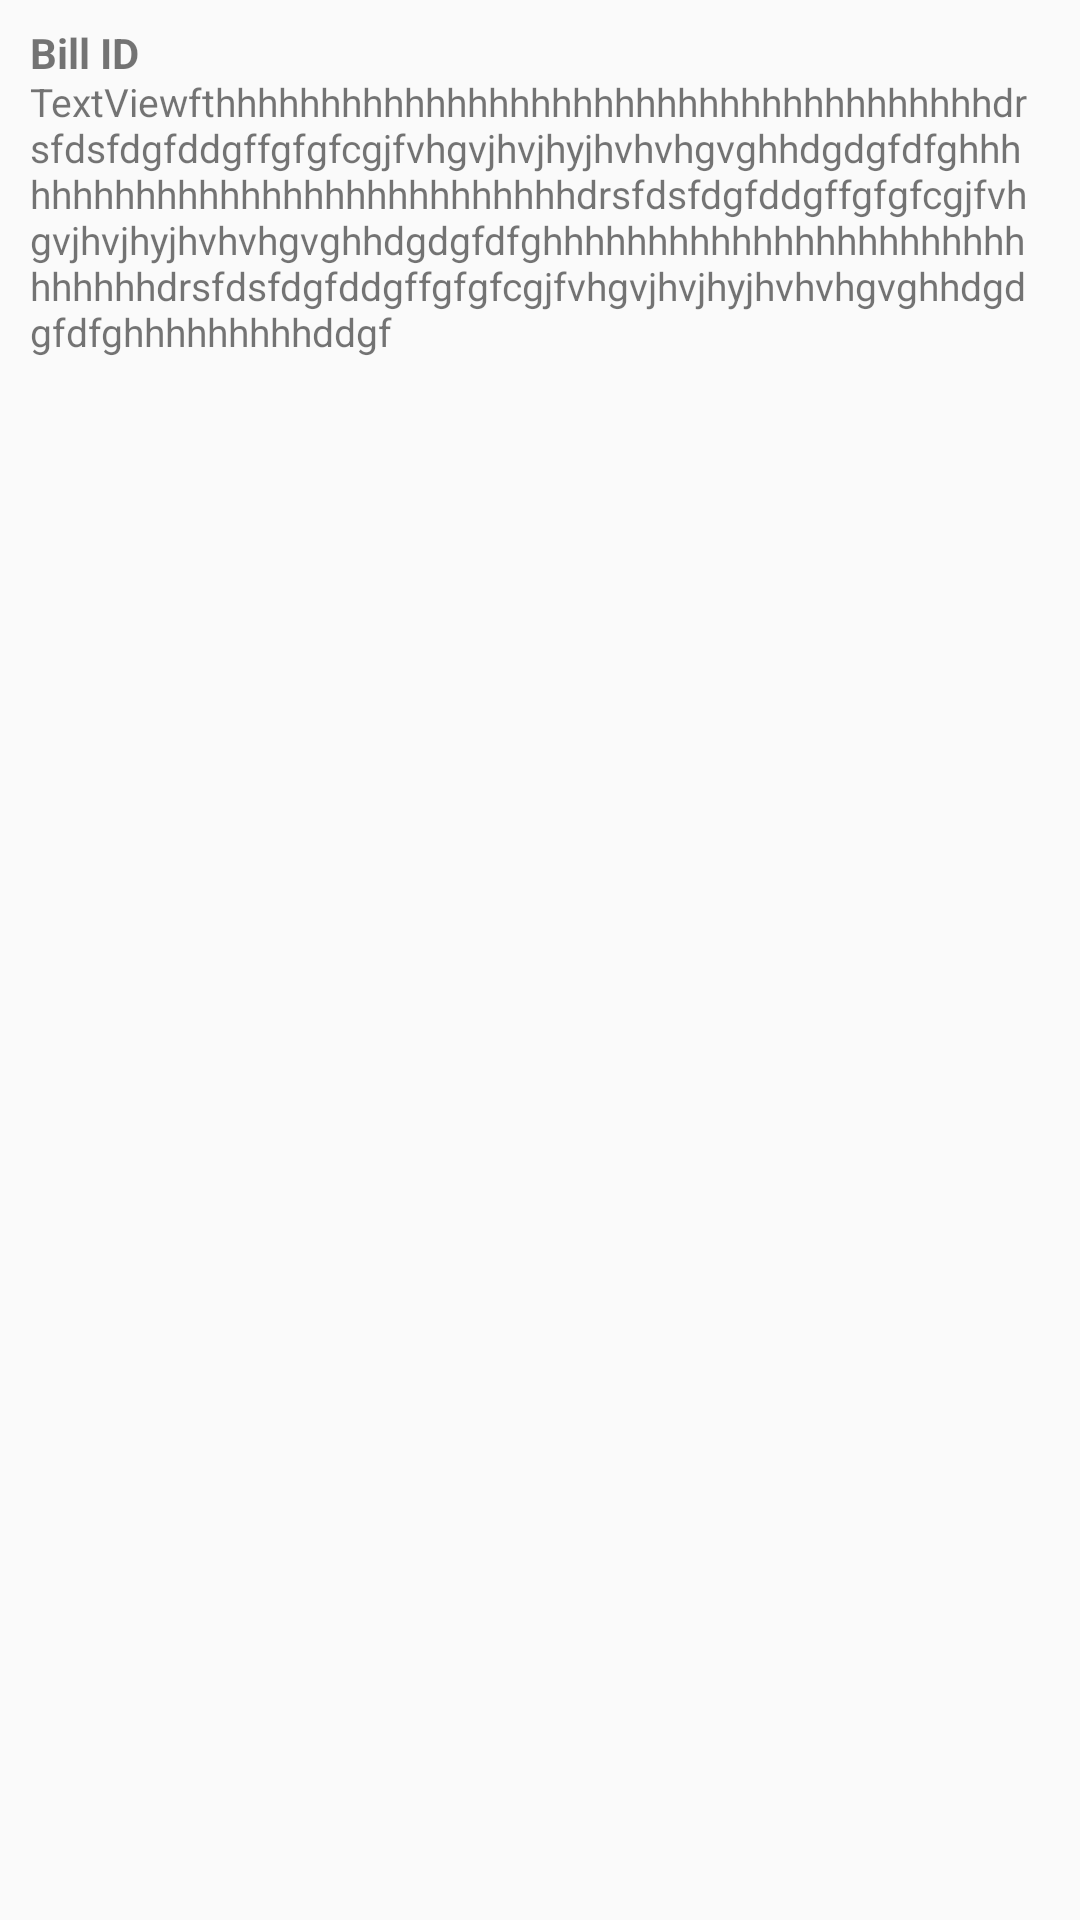

Here is an Android app screen rendered from its layout file. Give the layout XML and the strings, colors and styles it references.
<!-- AndroidManifest.xml: application theme AppTheme -->
<!-- res/layout/billsitem.xml -->
<?xml version="1.0" encoding="utf-8"?>
<RelativeLayout xmlns:android="http://schemas.android.com/apk/res/android"
    xmlns:app="http://schemas.android.com/apk/res-auto"
    xmlns:tools="http://schemas.android.com/tools"
    android:orientation="vertical" android:layout_width="match_parent"
    android:layout_height="match_parent">


    <FrameLayout
        android:layout_width="match_parent"
        android:layout_height="wrap_content"
        android:layout_alignParentLeft="true"
        android:layout_alignParentStart="true">

        <RelativeLayout
            android:layout_width="match_parent"
            android:layout_height="match_parent">

            <TextView
                android:text="Bill ID"
                android:layout_width="wrap_content"
                android:layout_height="wrap_content"
                android:layout_alignParentTop="true"
                android:layout_alignParentLeft="true"
                android:layout_alignParentStart="true"
                android:layout_marginLeft="6dp"
                android:layout_marginStart="10dp"
                android:layout_marginTop="8dp"
                android:layout_marginBottom="10dp"
                android:id="@+id/billtext2"
                android:textSize="14sp"
                android:textStyle="normal|bold" />

            <TextView
                android:text="TextViewfthhhhhhhhhhhhhhhhhhhhhhhhhhhhhhhhhhhhhdrsfdsfdgfddgffgfgfcgjfvhgvjhvjhyjhvhvhgvghhdgdgfdfghhhhhhhhhhhhhhhhhhhhhhhhhhhhhdrsfdsfdgfddgffgfgfcgjfvhgvjhvjhyjhvhvhgvghhdgdgfdfghhhhhhhhhhhhhhhhhhhhhhhhhhhhhdrsfdsfdgfddgffgfgfcgjfvhgvjhvjhyjhvhvhgvghhdgdgfdfghhhhhhhhhddgf"
                android:layout_width="334dp"
                android:layout_height="wrap_content"
                android:layout_alignParentTop="true"
                android:layout_toRightOf="@+id/imageView1"
                android:layout_marginLeft="5dp"
                android:layout_marginStart="10dp"
                android:layout_marginTop="19dp"
                android:id="@+id/billtext1"
                android:textSize="13sp"
                tools:textStyle="bold"
                android:paddingTop="6dp"
                />

            <ImageView

                android:layout_width="19dp"
                android:layout_height="17dp"
                android:layout_marginRight="10dp"
                android:layout_marginEnd="10dp"
                android:id="@+id/bnext"
                android:layout_alignParentRight="true"
                android:layout_alignParentEnd="true"
                android:src="@drawable/right"
                android:paddingTop="3dp"
                android:layout_marginTop="2dp" />


        </RelativeLayout>
    </FrameLayout>


</RelativeLayout>
<!-- resources referenced by this layout -->
<resources>
  <style name="AppTheme" parent="Theme.AppCompat.Light.NoActionBar">
          
          <item name="colorPrimary">@color/darkblue</item>
          <item name="colorPrimaryDark">@color/darkblue</item>
  
      </style>
  <color name="darkblue">#114</color>
</resources>
